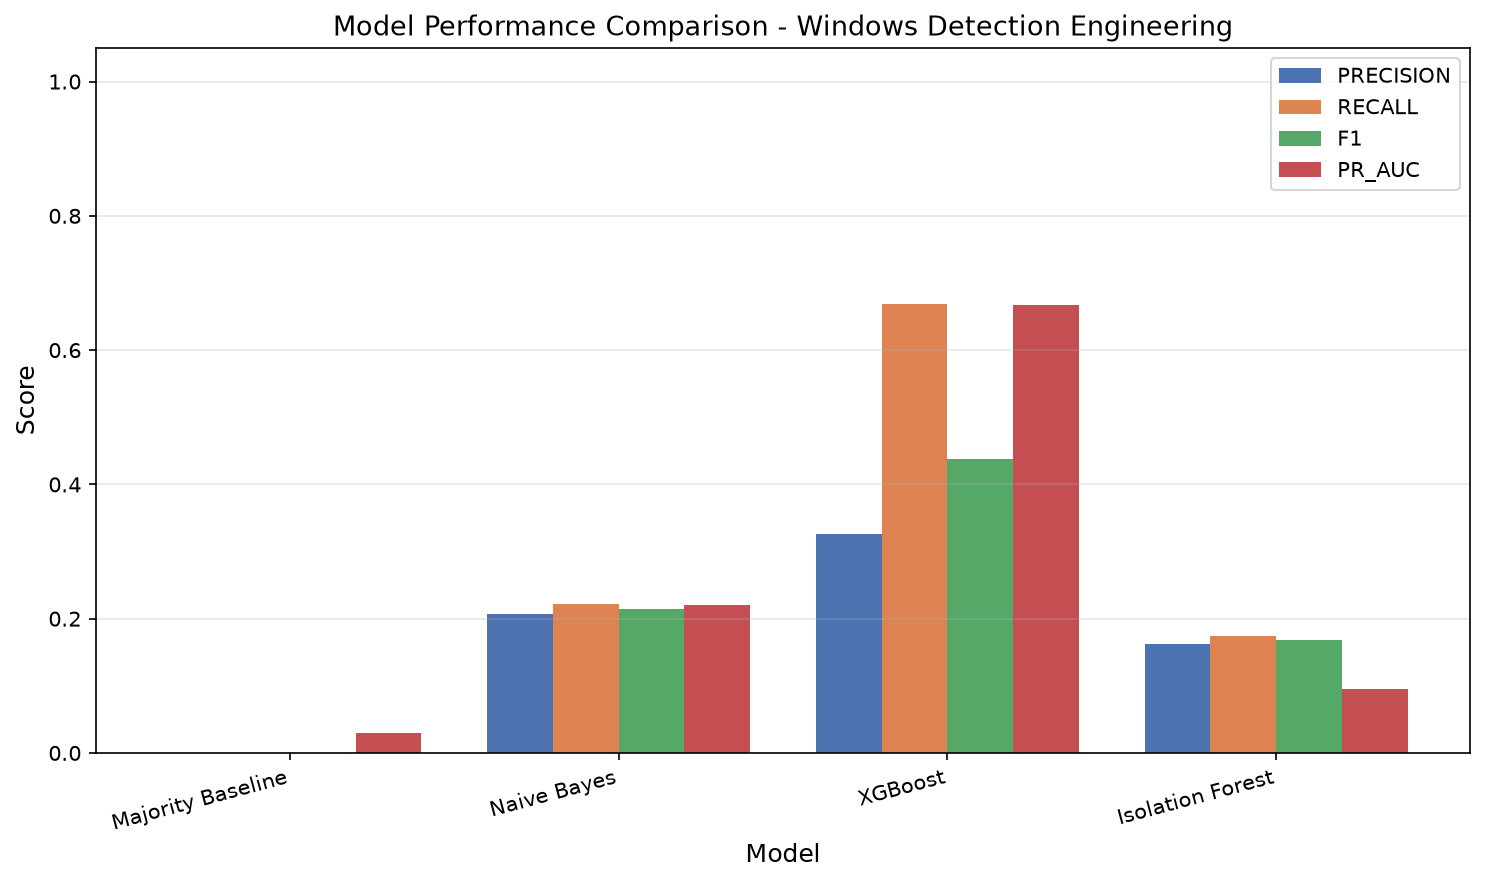

Source data for this figure (header and first rows):
model, accuracy, precision, recall, f1, pr_auc, roc_auc, tn, fp, fn, tp
Majority Baseline, 0.9707, 0.0, 0.0, 0.0, 0.0293, 0.5, 9707, 0, 293, 0
Naive Bayes, 0.9522, 0.2063, 0.2218, 0.2138, 0.2207, 0.7422, 9457, 250, 228, 65
XGBoost, 0.9497, 0.3256, 0.6689, 0.438, 0.6674, 0.8289, 9301, 406, 97, 196
Isolation Forest, 0.9496, 0.1629, 0.1741, 0.1683, 0.0957, 0.68, 9445, 262, 242, 51
